8-way image classification set "Region Growing" from GitHub (Jisooyanim/Thesis); label vocabulary: anthracnose, bacterial canker, cutting weevil, die back, gall midge, healthy, powdery mildew, sooty mould.

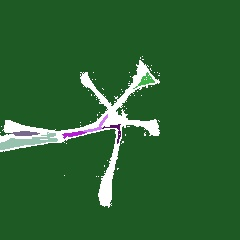
Label: cutting weevil

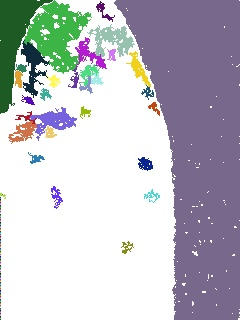
Label: sooty mould

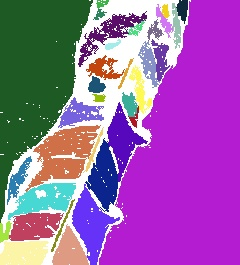
Label: gall midge

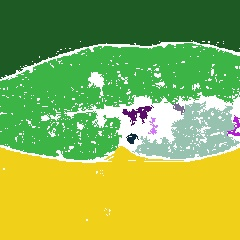
Label: powdery mildew

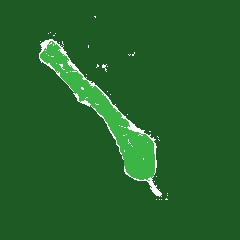
Label: die back

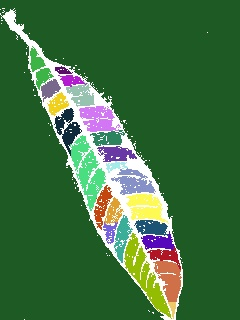
Label: healthy
